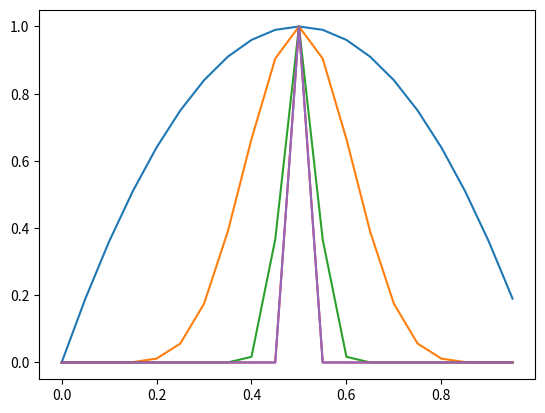

Recreate this plot in Python.
import numpy as np;
import matplotlib.pyplot as plt;

def multiplicity(z, N):
    return (4*z*(1-z))**N;

for N in [1, 10, 100, 1000, 10000]:
    z_list = np.arange(0, 1, 0.05);
    x = z_list;
    y = multiplicity(z_list, N);
    plt.plot(x, y) # plot the curve
    
plt.show()## show plot
